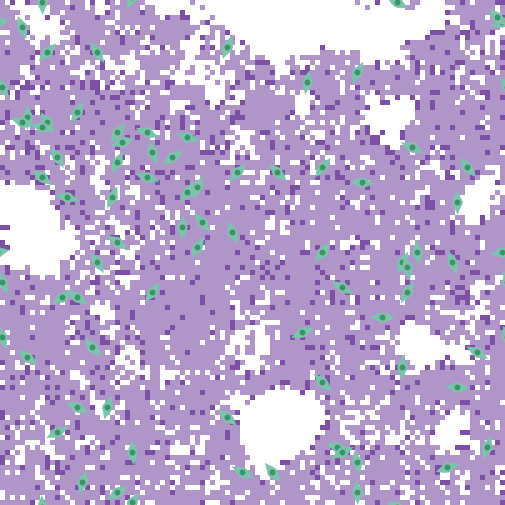

The data file committed next to this chart (first rows):
export-world data (NetLogo 6.4.0)
LungFibrosis_BehaviorSpace.nlogo
10/15/2025 22:58:18:756 -0400
RANDOM STATE
0 0 -1727483681 163 0.0 false 307009701 …
GLOBALS
min-pxcor, max-pxcor, min-pycor, max-pycor, perspective, subject, nextIndex, directed-links, ticks, clock, dt, fibroblastspeed, fibro_collagen, gaussian-radius, gaussian-stdev, h, have-dosed-pentox, have-dosed-pirf, hightgfbetathresh, ifc, initial-fibroblast-cells, initial-number-of-macrophages, initial-number-of-sources, initialsourcetgfbeta
-50, 50, -50, 50, 0, nobody, 180, "NEITHER", 8736, 1, 1, 1, 1, 3, 2, 10, 1, 1, 4000, 80, 80, 0, 100, 5000
TURTLES
who, color, heading, xcor, ycor, shape, label, label-color, breed, hidden?, size, pen-size, pen-mode, tgfbeta_fb, prev-patch, tries-for-chemotax, tries-for-migrate, tgfbeta_myo
0, 77, 132.2, -5, -33, "myofibroblast", "", 9.9, {breed myofibroblasts}, false, 5, 1, "up", , {patch -4 -34}, 1, 2, 59483
1, 77, 21.34, -5, 41, "myofibroblast", "", 9.9, {breed myofibroblasts}, false, 5, 1, "up", , {patch -6 41}, 1, 2, 28150
2, 77, 205.4, 30, -2, "myofibroblast", "", 9.9, {breed myofibroblasts}, false, 5, 1, "up", , {patch 31 -2}, 1, 1, 188650
3, 77, 184.1, -14, 5, "myofibroblast", "", 9.9, {breed myofibroblasts}, false, 5, 1, "up", , {patch -13 5}, 1, 1, 34636
4, 77, 9.659, 11, 34, "myofibroblast", "", 9.9, {breed myofibroblasts}, false, 5, 1, "up", , {patch 10 34}, 1, 1, 62070
5, 77, 218.8, 14, 17, "myofibroblast", "", 9.9, {breed myofibroblasts}, false, 5, 1, "up", , {patch 15 18}, 1, 1, 74428
6, 77, 346, 31, -3, "myofibroblast", "", 9.9, {breed myofibroblasts}, false, 5, 1, "up", , {patch 30 -3}, 1, 1, 77809
7, 77, 29.04, -35, 28, "myofibroblast", "", 9.9, {breed myofibroblasts}, false, 5, 1, "up", , {patch -36 28}, 1, 1, 66052
8, 77, 357.3, -42, 50, "myofibroblast", "", 9.9, {breed myofibroblasts}, false, 5, 1, "up", , {patch -43 50}, 1, 1, 104762
9, 77, 329.4, -50, 33, "myofibroblast", "", 9.9, {breed myofibroblasts}, false, 5, 1, "up", , {patch 50 34}, 1, 1, 47979
10, 77, 211, -11, 1, "myofibroblast", "", 9.9, {breed myofibroblasts}, false, 5, 1, "up", , {patch -10 2}, 1, 1, 32861
11, 77, 182.9, -45, 27, "myofibroblast", "", 9.9, {breed myofibroblasts}, false, 5, 1, "up", , {patch -44 27}, 1, 1, 81689
12, 77, 118.3, -2, -44, "myofibroblast", "", 9.9, {breed myofibroblasts}, false, 5, 1, "up", , {patch -2 -45}, 1, 1, 69756
13, 77, 287.6, -21, 15, "myofibroblast", "", 9.9, {breed myofibroblasts}, false, 5, 1, "up", , {patch -21 16}, 1, 1, 96865
14, 77, 300, 45, -20, "myofibroblast", "", 9.9, {breed myofibroblasts}, false, 5, 1, "up", , {patch 44 -19}, 1, 2, 81254
15, 77, 133.4, 14, -26, "myofibroblast", "", 9.9, {breed myofibroblasts}, false, 5, 1, "up", , {patch 15 -27}, 1, 1, 258126
16, 77, 37.59, -20, -8, "myofibroblast", "", 9.9, {breed myofibroblasts}, false, 5, 1, "up", , {patch -21 -9}, 1, 2, 107262
17, 77, 33.82, -13, 12, "myofibroblast", "", 9.9, {breed myofibroblasts}, false, 5, 1, "up", , {patch -14 11}, 1, 1, 39829
18, 77, 273.5, 22, 14, "myofibroblast", "", 9.9, {breed myofibroblasts}, false, 5, 1, "up", , {patch 22 15}, 1, 1, 120003
19, 77, 107.9, -46, 26, "myofibroblast", "", 9.9, {breed myofibroblasts}, false, 5, 1, "up", , {patch -46 25}, 1, 2, 55816
20, 77, 44.71, -41, 40, "myofibroblast", "", 9.9, {breed myofibroblasts}, false, 5, 1, "up", , {patch -42 39}, 1, 1, 10903
21, 77, 339.2, -46, 45, "myofibroblast", "", 9.9, {breed myofibroblasts}, false, 5, 1, "up", , {patch -47 45}, 1, 2, 142384
22, 77, 71.04, -26, 22, "myofibroblast", "", 9.9, {breed myofibroblasts}, false, 5, 1, "up", , {patch -26 21}, 1, 2, 161351
23, 77, 215.8, -27, 24, "myofibroblast", "", 9.9, {breed myofibroblasts}, false, 5, 1, "up", , {patch -26 25}, 1, 1, 26964
24, 77, 327, -39, 19, "myofibroblast", "", 9.9, {breed myofibroblasts}, false, 5, 1, "up", , {patch -40 20}, 1, 1, 52494
25, 77, 105.9, 17, -39, "myofibroblast", "", 9.9, {breed myofibroblasts}, false, 5, 1, "up", , {patch 17 -40}, 1, 2, 92410
26, 77, 79.68, 50, 0, "myofibroblast", "", 9.9, {breed myofibroblasts}, false, 5, 1, "up", , {patch 50 -1}, 1, 2, 87651
27, 77, 5.801, 30, -23, "myofibroblast", "", 9.9, {breed myofibroblasts}, false, 5, 1, "up", , {patch 29 -23}, 1, 1, 44839
28, 77, 24.53, -28, 11, "myofibroblast", "", 9.9, {breed myofibroblasts}, false, 5, 1, "up", , {patch -29 11}, 1, 1, 128694
29, 77, 127.6, -45, -21, "myofibroblast", "", 9.9, {breed myofibroblasts}, false, 5, 1, "up", , {patch -44 -22}, 1, 1, 128437
30, 77, 17.48, 47, -39, "myofibroblast", "", 9.9, {breed myofibroblasts}, false, 5, 1, "up", , {patch 46 -39}, 1, 1, 84459
31, 77, 307.4, -42, 15, "myofibroblast", "", 9.9, {breed myofibroblasts}, false, 5, 1, "up", , {patch -43 16}, 1, 1, 132173
32, 77, 106.6, -13, 23, "myofibroblast", "", 9.9, {breed myofibroblasts}, false, 5, 1, "up", , {patch -13 22}, 1, 1, 72200
33, 77, 159.1, -50, -6, "myofibroblast", "", 9.9, {breed myofibroblasts}, false, 5, 1, "up", , {patch -49 -6}, 1, 1, 80931
34, 77, 327.1, -41, 26, "myofibroblast", "", 9.9, {breed myofibroblasts}, false, 5, 1, "up", , {patch -42 27}, 1, 1, 197199
35, 77, 206, 21, 36, "myofibroblast", "", 9.9, {breed myofibroblasts}, false, 5, 1, "up", , {patch 22 36}, 1, 1, 83305
36, 77, 242.7, 18, -40, "myofibroblast", "", 9.9, {breed myofibroblasts}, false, 5, 1, "up", , {patch 18 -39}, 1, 1, 82834
37, 77, 295.8, 32, 21, "myofibroblast", "", 9.9, {breed myofibroblasts}, false, 5, 1, "up", , {patch 32 22}, 1, 1, 68335
38, 77, 341.9, -50, -17, "myofibroblast", "", 9.9, {breed myofibroblasts}, false, 5, 1, "up", , {patch 50 -17}, 1, 1, 90913
39, 77, 36.55, 14, 0, "myofibroblast", "", 9.9, {breed myofibroblasts}, false, 5, 1, "up", , {patch 13 -1}, 1, 1, 24314
40, 77, 347.6, 21, -42, "myofibroblast", "", 9.9, {breed myofibroblasts}, false, 5, 1, "up", , {patch 20 -42}, 1, 2, 58815
41, 77, 251.8, 50, 46, "myofibroblast", "", 9.9, {breed myofibroblasts}, false, 5, 1, "up", , {patch 50 47}, 1, 1, 94438
42, 77, 137.5, -32, -19, "myofibroblast", "", 9.9, {breed myofibroblasts}, false, 5, 1, "up", , {patch -31 -20}, 1, 1, 88139
43, 77, 94.51, 41, -27, "myofibroblast", "", 9.9, {breed myofibroblasts}, false, 5, 1, "up", , {patch 41 -28}, 1, 1, 28735
44, 77, 141.3, 43, 17, "myofibroblast", "", 9.9, {breed myofibroblasts}, false, 5, 1, "up", , {patch 44 16}, 1, 1, 37532
45, 77, 160.4, -4, 4, "myofibroblast", "", 9.9, {breed myofibroblasts}, false, 5, 1, "up", , {patch -3 4}, 1, 1, 112317
46, 77, 62.6, -39, -36, "myofibroblast", "", 9.9, {breed myofibroblasts}, false, 5, 1, "up", , {patch -39 -37}, 1, 1, 90069
47, 77, 326.8, -31, 40, "myofibroblast", "", 9.9, {breed myofibroblasts}, false, 5, 1, "up", , {patch -32 41}, 1, 1, 17920
48, 77, 357.1, 21, -48, "myofibroblast", "", 9.9, {breed myofibroblasts}, false, 5, 1, "up", , {patch 20 -48}, 1, 1, 188522
49, 77, 246.7, 10, -16, "myofibroblast", "", 9.9, {breed myofibroblasts}, false, 5, 1, "up", , {patch 10 -15}, 1, 1, 86610
50, 77, 140.6, 4, -44, "myofibroblast", "", 9.9, {breed myofibroblasts}, false, 5, 1, "up", , {patch 5 -45}, 1, 1, 136048
... 10,245 more rows
